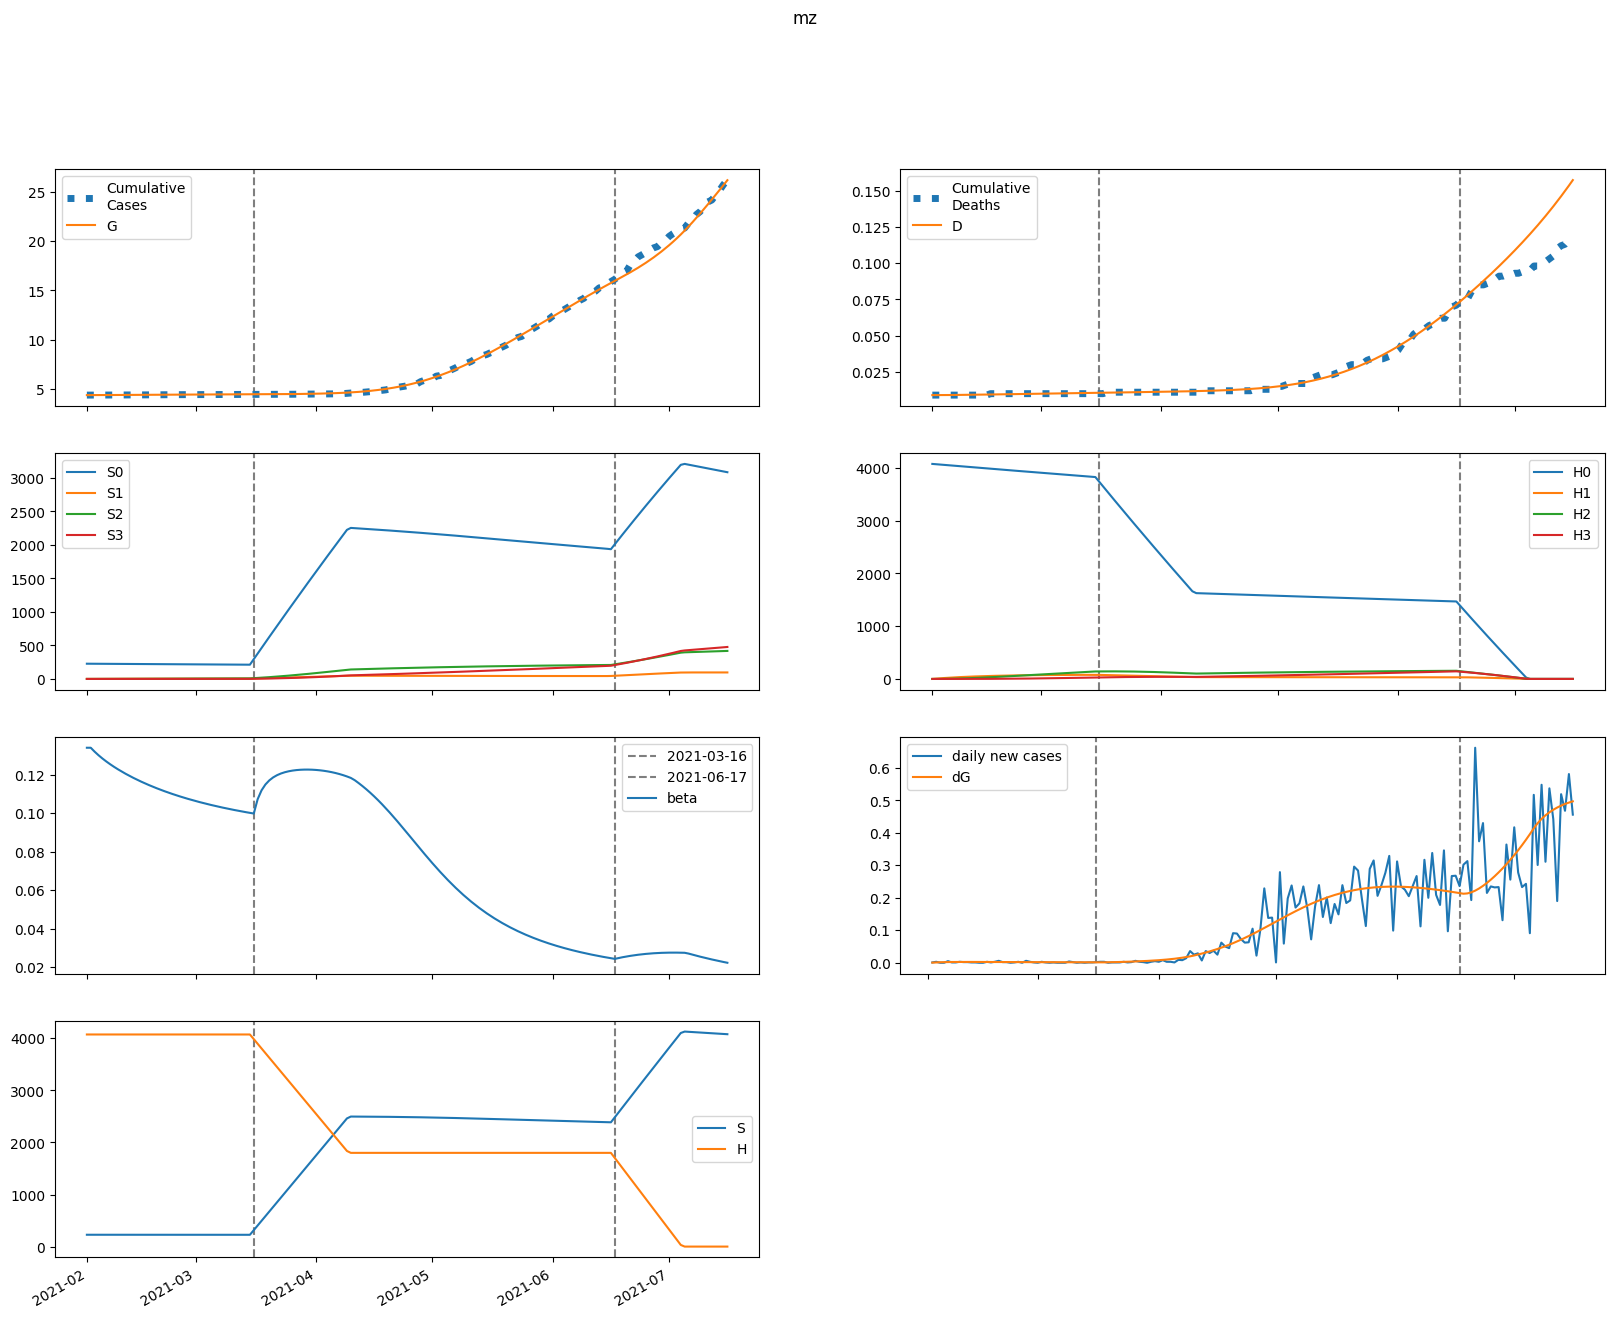

Values plotted in this chart, from the file beside it:
series, 2021-02-01, 2021-02-02, 2021-02-03, 2021-02-04, 2021-02-05, 2021-02-06, 2021-02-07, 2021-02-08, 2021-02-09, 2021-02-10, 2021-02-11, 2021-02-12, 2021-02-13, 2021-02-14, 2021-02-15, 2021-02-16, 2021-02-17, 2021-02-18, 2021-02-19, 2021-02-20, 2021-02-21, 2021-02-22, 2021-02-23
S, 227362, 227326, 227293, 227262, 227233, 227205, 227179, 227153, 227128, 227104, 227081, 227058, 227036, 227015, 226994, 226973, 226953, 226934, 226915, 226897, 226879, 226861, 226844
E, 17.38, 49.55, 72.64, 89.01, 100.4, 108.1, 113.1, 116.1, 117.6, 118, 117.6, 116.7, 115.3, 113.6, 111.6, 109.6, 107.4, 105.2, 102.9, 100.7, 98.43, 96.2, 94
I, 140.5, 107.3, 82.83, 64.67, 51.2, 41.19, 33.74, 28.18, 24.01, 20.87, 18.48, 16.66, 15.25, 14.15, 13.27, 12.56, 11.97, 11.47, 11.05, 10.67, 10.34, 10.04, 9.757
A, 1143, 1101, 1066, 1036, 1011, 988.1, 967.9, 949.4, 932.2, 916, 900.4, 885.5, 870.9, 856.7, 842.7, 829, 815.4, 802, 788.8, 775.6, 762.6, 749.7, 736.9
IH, 0.0, 5.699, 9.987, 13.23, 15.7, 17.6, 19.06, 20.21, 21.12, 21.84, 22.44, 22.93, 23.33, 23.68, 23.98, 24.24, 24.47, 24.67, 24.84, 25, 25.15, 25.27, 25.39
IN, 27.81, 51.18, 64.28, 70.43, 72.01, 70.67, 67.56, 63.48, 58.94, 54.3, 49.78, 45.51, 41.56, 37.95, 34.71, 31.8, 29.22, 26.93, 24.91, 23.13, 21.56, 20.17, 18.94
D, 9.0, 9.0, 9.009, 9.026, 9.048, 9.073, 9.102, 9.134, 9.167, 9.202, 9.238, 9.275, 9.312, 9.351, 9.39, 9.429, 9.469, 9.509, 9.55, 9.591, 9.632, 9.673, 9.715
R, 0.0, 50.17, 102.4, 155.4, 208.2, 260.2, 311.2, 360.9, 409.2, 456, 501.6, 545.7, 588.6, 630.3, 670.9, 710.4, 748.8, 786.3, 823, 858.7, 893.7, 927.9, 961.3
G, 4372, 4372, 4373, 4375, 4377, 4379, 4382, 4384, 4387, 4389, 4392, 4394, 4397, 4400, 4402, 4404, 4407, 4409, 4412, 4414, 4416, 4418, 4420
H, 4073755, 4073755, 4073755, 4073755, 4073755, 4073755, 4073755, 4073755, 4073755, 4073755, 4073755, 4073755, 4073755, 4073755, 4073755, 4073755, 4073755, 4073755, 4073755, 4073755, 4073755, 4073755, 4073755
S0, 227362, 226985, 226612, 226241, 225873, 225506, 225142, 224778, 224417, 224056, 223697, 223339, 222983, 222627, 222273, 221919, 221567, 221215, 220865, 220516, 220167, 219820, 219474
E0, 17.38, 49.55, 72.59, 88.88, 100.2, 107.8, 112.7, 115.6, 117, 117.3, 116.8, 115.7, 114.2, 112.4, 110.4, 108.2, 106, 103.7, 101.4, 99.12, 96.82, 94.55, 92.31
I0, 140.5, 107.3, 82.83, 64.66, 51.19, 41.18, 33.73, 28.16, 23.98, 20.83, 18.44, 16.61, 15.19, 14.07, 13.19, 12.47, 11.87, 11.37, 10.94, 10.56, 10.22, 9.907, 9.622
A0, 1143, 1101, 1066, 1036, 1010, 988, 967.7, 949.2, 931.9, 915.5, 899.9, 884.8, 870.1, 855.7, 841.6, 827.7, 813.9, 800.3, 786.9, 773.5, 760.3, 747.2, 734.3
IH0, 0.0, 5.699, 9.987, 13.23, 15.7, 17.6, 19.06, 20.21, 21.11, 21.84, 22.43, 22.92, 23.33, 23.67, 23.97, 24.22, 24.45, 24.64, 24.82, 24.97, 25.11, 25.23, 25.34
IN0, 27.81, 51.18, 64.28, 70.43, 72.01, 70.67, 67.56, 63.47, 58.93, 54.29, 49.76, 45.48, 41.52, 37.91, 34.66, 31.75, 29.16, 26.86, 24.83, 23.04, 21.46, 20.06, 18.83
D0, 9.0, 9.0, 9.009, 9.026, 9.048, 9.073, 9.102, 9.134, 9.167, 9.202, 9.238, 9.275, 9.312, 9.351, 9.39, 9.429, 9.469, 9.509, 9.55, 9.59, 9.632, 9.673, 9.714
R0, 0.0, 50.17, 102.4, 155.4, 208.2, 260.2, 311.2, 360.9, 409.1, 456, 501.5, 545.7, 588.5, 630.2, 670.7, 710.1, 748.5, 786, 822.5, 858.2, 893, 927.1, 960.5
G0, 4372, 4372, 4373, 4375, 4377, 4379, 4382, 4384, 4387, 4389, 4392, 4394, 4397, 4399, 4402, 4404, 4407, 4409, 4411, 4413, 4416, 4418, 4420
H0, 4073755, 4067644, 4061543, 4055450, 4049367, 4043293, 4037228, 4031172, 4025126, 4019088, 4013059, 4007040, 4001029, 3995027, 3989035, 3983051, 3977077, 3971111, 3965155, 3959207, 3953268, 3947338, 3941417
S1, 0.0, 341, 657, 949.9, 1221, 1473, 1705, 1921, 2121, 2306, 2477, 2635, 2782, 2917, 3043, 3158, 3265, 3364, 3455, 3540, 3617, 3689, 3755
E1, 0.0, 0.0, 0.04956, 0.1291, 0.2256, 0.3303, 0.4373, 0.5427, 0.6439, 0.7394, 0.8281, 0.9095, 0.9833, 1.049, 1.108, 1.16, 1.205, 1.243, 1.275, 1.302, 1.323, 1.339, 1.351
I1, 0.0, 0.0, 0.0, 0.001089, 0.003667, 0.007749, 0.01316, 0.01963, 0.02687, 0.03461, 0.04261, 0.05064, 0.05855, 0.06619, 0.07346, 0.08029, 0.08663, 0.09243, 0.0977, 0.1024, 0.1066, 0.1102, 0.1134
A1, 0.0, 0.0, 0.0, 0.008866, 0.03161, 0.0707, 0.127, 0.2001, 0.2892, 0.3928, 0.5094, 0.6371, 0.7743, 0.9193, 1.07, 1.226, 1.384, 1.544, 1.705, 1.865, 2.023, 2.179, 2.331
IH1, 0.0, 0.0, 0.0, 0.0, 4.4185603587525126e-05, 0.0001924, 0.0005046, 0.001033, 0.001817, 0.002886, 0.004257, 0.005936, 0.007921, 0.0102, 0.01277, 0.0156, 0.01868, 0.02198, 0.02547, 0.02914, 0.03295, 0.03689, 0.04094
IN1, 0.0, 0.0, 0.0, 0.0, 0.0002156, 0.0009071, 0.002297, 0.004536, 0.007698, 0.01179, 0.01676, 0.02253, 0.02896, 0.03594, 0.04331, 0.05096, 0.05873, 0.06652, 0.07422, 0.08173, 0.08898, 0.09591, 0.1024
D1, 0.0, 0.0, 0.0, 0.0, 0.0, 7.269813709361611e-08, 3.8929707345691773e-07, 1.2194929272234922e-06, 2.918363755502445e-06, 5.9076736175318246e-06, 1.0655892626206292e-05, 1.7659265232405447e-05, 2.7425072248220965e-05, 4.0457532391112704e-05, 5.724639066120204e-05, 7.825802675095599e-05, 0.0001039, 0.0001347, 0.0001708, 0.0002127, 0.0002607, 0.0003149, 0.0003756
R1, 0.0, 0.0, 0.0, 0.0, 0.0003546, 0.001654, 0.004628, 0.01008, 0.01881, 0.03163, 0.04924, 0.07233, 0.1015, 0.1371, 0.1797, 0.2296, 0.2869, 0.3518, 0.4244, 0.5046, 0.5926, 0.688, 0.7908
G1, 0.0, 0.0, 0.0, 0.001089, 0.003926, 0.008884, 0.01614, 0.02575, 0.03768, 0.05183, 0.06808, 0.08627, 0.1063, 0.1279, 0.1509, 0.1753, 0.2008, 0.2272, 0.2546, 0.2826, 0.3112, 0.3402, 0.3697
H1, 0.0, 6111, 11776, 17027, 21894, 26404, 30583, 34454, 38040, 41361, 44435, 47281, 49914, 52350, 54603, 56687, 58612, 60391, 62034, 63551, 64950, 66241, 67431
S2, 0.0, 0.0, 24.35, 70.99, 138, 223.5, 326.1, 444, 575.9, 720.5, 876.6, 1043, 1219, 1403, 1594, 1793, 1997, 2206, 2420, 2638, 2860, 3084, 3310
E2, 0.0, 0.0, 0.0, 0.001161, 0.00413, 0.009231, 0.01659, 0.02619, 0.03793, 0.05168, 0.06724, 0.08442, 0.103, 0.1227, 0.1435, 0.1649, 0.187, 0.2094, 0.232, 0.2547, 0.2773, 0.2997, 0.3217
I2, 0.0, 0.0, 0.0, 0.0, 2.551681418319068e-05, 0.0001102, 0.0002868, 0.0005828, 0.001019, 0.00161, 0.002361, 0.003276, 0.00435, 0.005575, 0.006943, 0.008439, 0.01005, 0.01176, 0.01356, 0.01542, 0.01734, 0.0193, 0.02128
A2, 0.0, 0.0, 0.0, 0.0, 0.0002077, 0.0009382, 0.002552, 0.005417, 0.009884, 0.01627, 0.02487, 0.0359, 0.04957, 0.06601, 0.08533, 0.1076, 0.1328, 0.1609, 0.1919, 0.2258, 0.2623, 0.3014, 0.343
IH2, 0.0, 0.0, 0.0, 0.0, 0.0, 1.0352518723576232e-06, 5.493483327003794e-06, 1.7063461482426724e-05, 4.051100414873315e-05, 8.139053830385034e-05, 0.0001458, 0.0002399, 0.00037, 0.0005421, 0.000762, 0.001035, 0.001365, 0.001757, 0.002214, 0.002738, 0.003332, 0.003997, 0.004733
IN2, 0.0, 0.0, 0.0, 0.0, 0.0, 5.051350043506823e-06, 2.6058528765320693e-05, 7.867236939450725e-05, 0.0001815, 0.0003544, 0.0006166, 0.0009858, 0.001477, 0.002103, 0.002871, 0.003788, 0.004855, 0.006071, 0.007432, 0.008932, 0.01056, 0.01231, 0.01417
D2, 0.0, 0.0, 0.0, 0.0, 0.0, 0.0, 1.703289678820311e-09, 1.0741663529183843e-08, 3.88160081442548e-08, 1.0546836308087793e-07, 2.393794117330921e-07, 4.791805068319806e-07, 8.738175854884509e-07, 1.4825262482423456e-06, 2.374484625714791e-06, 3.6282101318133785e-06, 5.330761604424703e-06, 7.57680181456967e-06, 1.0467568097982478e-05, 1.4109791611345195e-05, 1.861459881645476e-05, 2.409642245004428e-05, 3.067194354078776e-05
R2, 0.0, 0.0, 0.0, 0.0, 0.0, 8.308814498364803e-06, 4.66516519510107e-05, 0.0001529, 0.0003823, 0.000807, 0.001515, 0.00261, 0.004205, 0.006427, 0.009408, 0.01329, 0.0182, 0.0243, 0.03172, 0.04061, 0.05109, 0.0633, 0.07735
G2, 0.0, 0.0, 0.0, 0.0, 2.551681418319068e-05, 0.0001163, 0.0003191, 0.0006836, 0.001259, 0.002093, 0.003228, 0.004706, 0.006561, 0.008824, 0.01152, 0.01467, 0.0183, 0.02241, 0.02701, 0.03211, 0.0377, 0.0438, 0.05038
H2, 0.0, 0.0, 436.5, 1272, 2473, 4008, 5846, 7961, 10327, 12921, 15722, 18709, 21863, 25168, 28608, 32168, 35834, 39594, 43436, 47350, 51326, 55354, 59426
S3, 0.0, 0.0, 0.0, 0.2899, 1.135, 2.777, 5.439, 9.32, 14.6, 21.46, 30.04, 40.47, 52.89, 67.39, 84.09, 103.1, 124.4, 148.2, 174.4, 203.3, 234.7, 268.7, 305.4
E3, 0.0, 0.0, 0.0, 0.0, 7.47224178642217e-06, 3.3847181225649955e-05, 9.24291357411403e-05, 0.0001971, 0.0003615, 0.0005986, 0.0009199, 0.001336, 0.001855, 0.002485, 0.003232, 0.004098, 0.005087, 0.006201, 0.007438, 0.008798, 0.01028, 0.01187, 0.01358
I3, 0.0, 0.0, 0.0, 0.0, 0.0, 1.642029659961291e-07, 8.688290001962423e-07, 2.692720481393915e-06, 6.381891033671031e-06, 1.280433874088664e-05, 2.290360905567709e-05, 3.765543895910876e-05, 5.8029583603091474e-05, 8.495770088348374e-05, 0.0001193, 0.0001619, 0.0002133, 0.0002742, 0.0003451, 0.0004262, 0.0005179, 0.0006202, 0.0007332
A3, 0.0, 0.0, 0.0, 0.0, 0.0, 1.3366988918920307e-06, 7.338105885852324e-06, 2.357910056759313e-05, 5.7896416756564896e-05, 0.0001203, 0.0002225, 0.0003782, 0.000602, 0.0009098, 0.001318, 0.001843, 0.002503, 0.003313, 0.004289, 0.005448, 0.006804, 0.008371, 0.01016
IH3, 0.0, 0.0, 0.0, 0.0, 0.0, 0.0, 6.661937762832103e-09, 4.1833932228766255e-08, 1.505940972796777e-07, 4.0776238626287087e-07, 9.225033147271526e-07, 1.8409910670810682e-06, 3.3472845618345455e-06, 5.662643581379083e-06, 9.043549899076156e-06, 1.3778701591908142e-05, 2.018523650675539e-05, 2.86044191417113e-05, 3.939699834755398e-05, 5.293841412557491e-05, 6.961400238649969e-05, 8.981431822621497e-05, 0.0001139
IN3, 0.0, 0.0, 0.0, 0.0, 0.0, 0.0, 3.250588625498938e-08, 1.993211444942247e-07, 7.006162964398362e-07, 1.852348418376822e-06, 4.0919597540415684e-06, 7.973975538636512e-06, 1.4157720480473442e-05, 2.3389435659642506e-05, 3.6480887328724755e-05, 5.428626160075373e-05, 7.76788087652668e-05, 0.0001075, 0.0001447, 0.0001899, 0.000244, 0.0003077, 0.0003814
D3, 0.0, 0.0, 0.0, 0.0, 0.0, 0.0, 0.0, 1.0960820391016255e-11, 7.978977582912929e-11, 3.2756075643463766e-10, 9.984481824587887e-10, 2.5162337732000232e-09, 5.5451981895776695e-09, 1.105245241290336e-08, 2.0369143958735415e-08, 3.524840727068016e-08, 5.7918368886489556e-08, 9.112893911053117e-08, 1.3819150735469304e-07, 2.0301099955137905e-07, 2.901100493583215e-07, 4.046452798006162e-07, 5.524158903445097e-07
R3, 0.0, 0.0, 0.0, 0.0, 0.0, 0.0, 5.346795939133735e-08, 3.52238378648134e-07, 1.3275809815841024e-06, 3.7565811643591915e-06, 8.866012901043868e-06, 1.842811447170615e-05, 3.484439669614846e-05, 6.121498167178742e-05, 0.0001014, 0.00016, 0.0002425, 0.0003552, 0.0005052, 0.0007002, 0.0009489, 0.001261, 0.001645
G3, 0.0, 0.0, 0.0, 0.0, 0.0, 1.642029659961291e-07, 9.079968242140638e-07, 2.93913268236208e-06, 7.270605895279971e-06, 1.5215345135972706e-05, 2.836887262221671e-05, 4.858396881577672e-05, 7.794017780626436e-05, 0.0001187, 0.0001733, 0.0002443, 0.0003344, 0.0004462, 0.0005825, 0.0007459, 0.0009392, 0.001165, 0.001426
H3, 0.0, 0.0, 0.0, 5.196, 20.34, 49.79, 97.5, 167.1, 261.9, 384.8, 538.6, 725.8, 948.5, 1209, 1508, 1849, 2232, 2659, 3130, 3647, 4211, 4822, 5481
beta, 0.134, 0.134, 0.132, 0.1301, 0.1285, 0.1269, 0.1255, 0.1241, 0.1228, 0.1216, 0.1205, 0.1194, 0.1184, 0.1174, 0.1164, 0.1155, 0.1146, 0.1138, 0.113, 0.1122, 0.1115, 0.1107, 0.11
